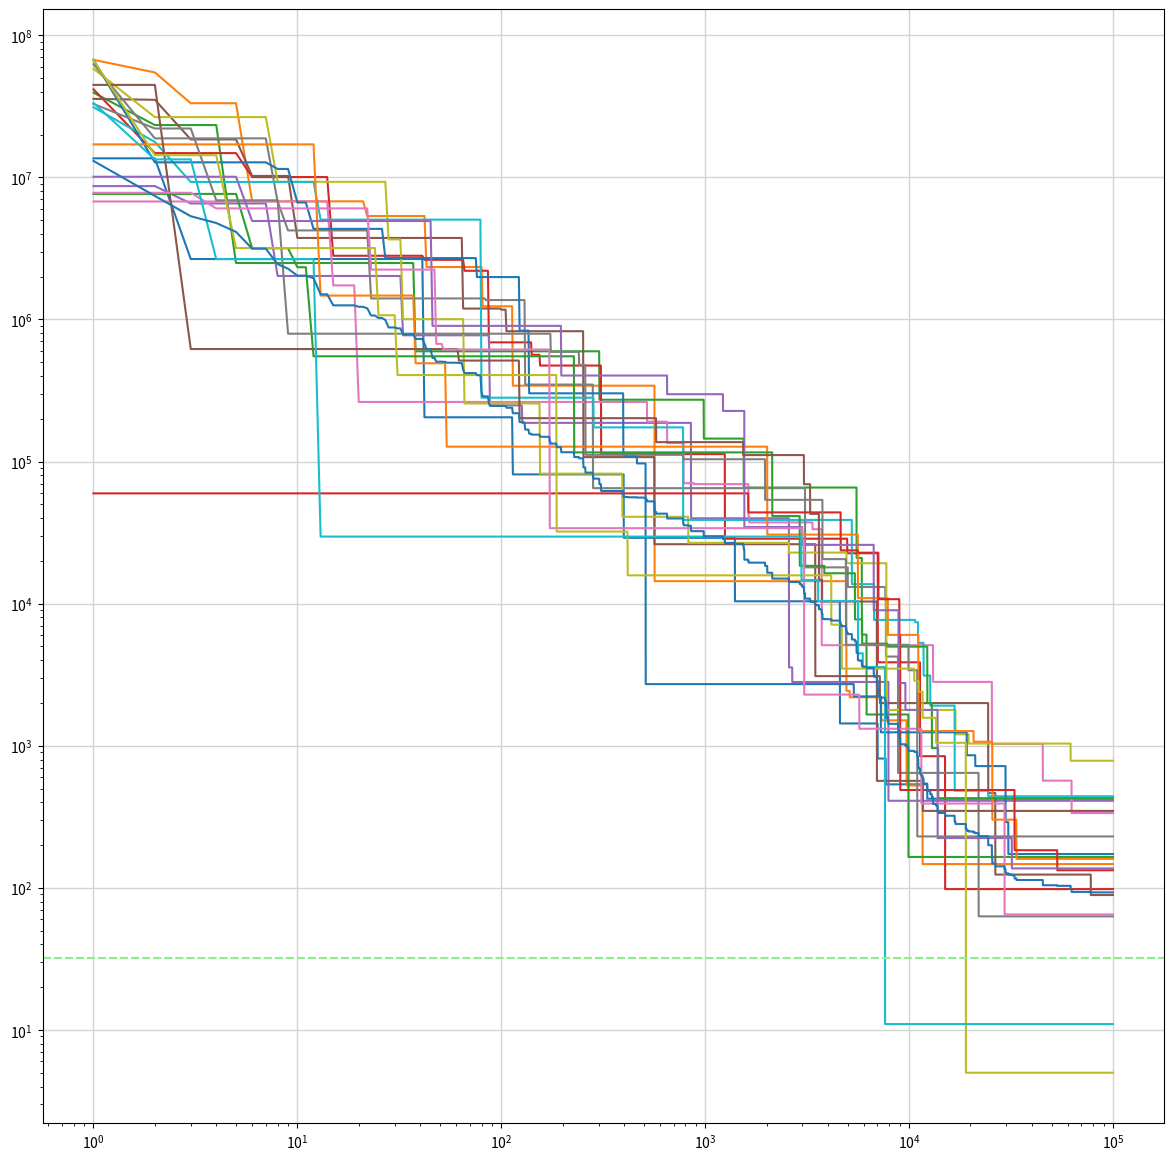

Recreate this plot in Python.
import numpy as np
import matplotlib.pyplot as plt
import random


FILES = [173669, 275487, 1197613, 1549805, 502334, 217684, 1796841, 274708,
         631252, 148665, 150254, 4784408, 344759, 440109, 4198037, 329673, 28602,
         144173, 1461469, 187895, 369313, 959307, 1482335, 2772513, 1313997, 254845,
         486167, 2667146, 264004, 297223, 94694, 1757457, 576203, 8577828, 498382,
         8478177, 123575, 4062389, 3001419, 196884, 617991, 421056, 3017627, 131936,
         1152730, 2676649, 656678, 4519834, 201919, 56080, 2142553, 326263, 8172117,
         2304253, 4761871, 205387, 6148422, 414559, 2893305, 2158562, 465972, 304078,
         1841018, 1915571]


class Organism:
    def __init__(self, array, optfunction):
        self.array = array
        self.optfunction = optfunction

    def __copy__(self):
        return Organism(self.array.copy(), self.optfunction)


def optimization_function(array):
    global FILES

    F = 2 ** 26
    for i in range(0, len(array)):
        F -= array[i] * FILES[i]
    if F >= 0:
        return F
    else:
        return 2 ** 26


GENERATIONS = 50

POPULATION = 2000

ITERATIONS = 20

NUMBER_OF_BITS = 64

K_FACTOR = 0.25
K_BEST = int(2000 * K_FACTOR)

ONE_POINT_CROSSOVER = int(NUMBER_OF_BITS / 2)


def initialize_population():
    global NUMBER_OF_BITS
    population = []
    for i in range(0, POPULATION):
        K = random.randint(5, 45)
        arr = np.zeros(NUMBER_OF_BITS)
        arr[:int(K)] = 1
        np.random.shuffle(arr)
        arr = arr.tolist()

        opt_fun = optimization_function(arr)
        population.append(Organism(arr, opt_fun))
    return population


def genetic_algorithm():
    population = initialize_population()

    cummulative_minimum = []
    cummulative_minimum_maybe = []

    current_generation = 0
    current_minimum = 2 ** 26 + 1
    current_min = Organism([], 2 ** 26 + 1)

    while True:
        current_generation += 1

        for pp in population:
            if pp.optfunction < current_min.optfunction:
                current_min = pp.__copy__()
            cummulative_minimum_maybe.append(current_min)
        population = sorted(population, key=lambda x: x.optfunction)

        if current_minimum > population[0].optfunction:
            current_minimum = population[0].optfunction

        cummulative_minimum.append(current_minimum)

        if current_generation >= GENERATIONS or 32 >= population[0].optfunction >= 0:
            while len(cummulative_minimum) != GENERATIONS:
                cummulative_minimum.append(cummulative_minimum[len(cummulative_minimum) - 1])
            return population[0], cummulative_minimum, cummulative_minimum_maybe
        current_elite = population[0:K_BEST]
        elite_parents = current_elite.copy()

        while len(current_elite) <= POPULATION:
            parent_one = int(random.randint(0, len(elite_parents) - 1))
            parent_two = int(random.randint(0, len(elite_parents) - 1))

            while parent_two == parent_one:
                parent_one = int(random.randint(0, len(elite_parents) - 1))
                parent_two = int(random.randint(0, len(elite_parents) - 1))

            parent_one = elite_parents[parent_one]
            parent_two = elite_parents[parent_two]

            if random.random() < 0.8:
                ONE_POINT_CROSSOVER = random.randint(1, 62)
                offspring_one = parent_two.array[0: ONE_POINT_CROSSOVER] + parent_one.array[ONE_POINT_CROSSOVER:]
                offspring_two = parent_one.array[0: ONE_POINT_CROSSOVER] + parent_two.array[ONE_POINT_CROSSOVER:]

                current_elite.append(Organism(offspring_one, optimization_function(offspring_one)))
                current_elite.append(Organism(offspring_two, optimization_function(offspring_two)))

        while len(current_elite) > POPULATION:
            current_elite.pop()

        for elite_object in current_elite:
            mutation_probability = random.random()
            if mutation_probability < 0.1:
                systemRandom = random.SystemRandom()
                random_mutation_index = systemRandom.randint(0, 63)

                if elite_object.array[random_mutation_index] == 0:
                    elite_object.array[random_mutation_index] = 1
                else:
                    elite_object.array[random_mutation_index] = 0

                elite_object.optfunction = optimization_function(elite_object.array)

        population = current_elite.copy()
        current_elite.clear()


if __name__ == '__main__':
    tuple_data = []
    organisms = []
    the_force = []

    iterations_array = []

    for i in range(0, ITERATIONS):
        minimums = []
        best, cummulative_minimum, disturbance_in_the_force = genetic_algorithm()

        print("======== " + str(i + 1) + " ========")
        print("Best: " + str(best.optfunction))
        print("Array: " + str(best.array))
        print("====================")
        tuple_data.append(cummulative_minimum)
        organisms.append(best)

        while len(disturbance_in_the_force) < (50 * 2000):
            disturbance_in_the_force.append(disturbance_in_the_force[len(disturbance_in_the_force) - 1])

        for j in disturbance_in_the_force:
            minimums.append(
                j.optfunction
            )
        iterations_array.append(minimums)

    iterations = np.arange(1, 50 * 2000 + 1)

    plt.figure(1, dpi=320, figsize=[14.47, 14.47])
    plt.grid(color='lightgray', linestyle='-', linewidth=1)
    plt.axhline(32, linestyle='--', color='lightgreen')
    plt.xscale("log")
    plt.yscale("log")
    for i in range(0, len(iterations_array)):
        plt.plot(iterations, iterations_array[i])
    plt.show()
    fig1 = plt.gcf()
    plt.draw()
    fig1.savefig("kumulativni.png")

    average_value_array = []
    for i in range(0, 2000 * 50):
        average = 0
        for j in iterations_array:
            average += j[i]

        average /= GENERATIONS
        average_value_array.append(average)

    plt.figure(1, dpi=320, figsize=[14.47, 14.47])
    plt.grid(color='lightgray', linestyle='-', linewidth=1)
    plt.axhline(32, linestyle='--', color='lightgreen')
    plt.xscale("log")
    plt.yscale("log")
    plt.plot(iterations, average_value_array)
    plt.show()
    fig2 = plt.gcf()
    plt.draw()
    fig2.savefig("srednji.png")

    min = 2 ** 24 + 1
    index = 0
    for i in range(0, len(tuple_data)):
        if (organisms[i].optfunction < min):
            min = organisms[i].optfunction
            index = i + 1

    print("======== " + str(index) + " ========")
    print("Best: " + str(min))
    print("Array: " + str(organisms[index - 1].array))
    print("====================")
